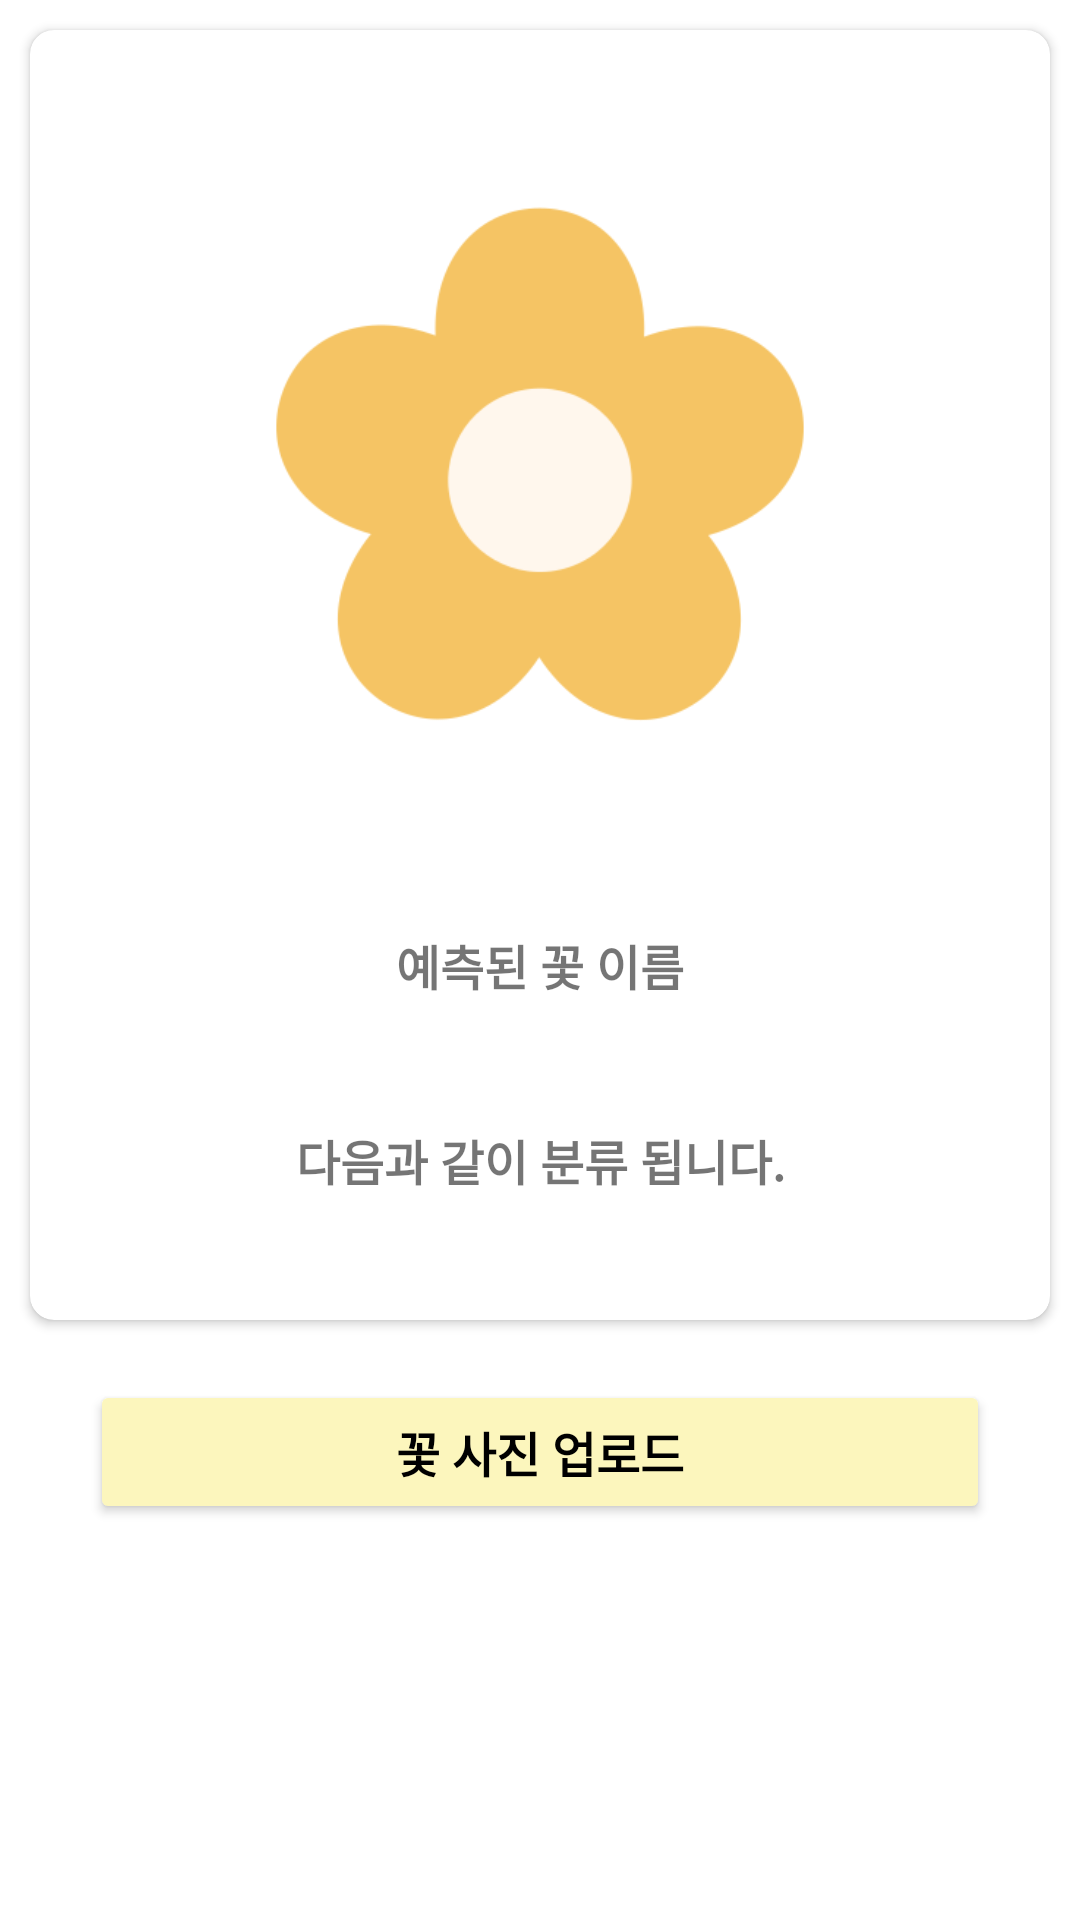

Here is an Android app screen rendered from its layout file. Give the layout XML and the strings, colors and styles it references.
<!-- AndroidManifest.xml: application theme Theme.FletterApp -->
<!-- res/layout/activity_predict.xml -->
<?xml version="1.0" encoding="utf-8"?>
<RelativeLayout xmlns:android="http://schemas.android.com/apk/res/android"
    xmlns:app="http://schemas.android.com/apk/res-auto"
    xmlns:tools="http://schemas.android.com/tools"
    android:layout_width="match_parent"
    android:layout_height="match_parent"
    android:background="#FFFFFF"
    tools:context=".MainActivity">


    <androidx.core.widget.NestedScrollView
        android:layout_width="match_parent"
        android:layout_height="match_parent">

        <RelativeLayout
            android:layout_width="match_parent"
            android:layout_height="wrap_content">

            <androidx.cardview.widget.CardView
                android:id="@+id/cardView"
                android:layout_width="match_parent"
                android:layout_height="wrap_content"
                android:layout_margin="10dp"
                app:cardCornerRadius="8dp">

                <RelativeLayout
                    android:layout_width="match_parent"
                    android:layout_height="match_parent">

                    <ImageView
                        android:id="@+id/imageView"
                        android:layout_width="380dp"
                        android:layout_height="250sp"
                        android:layout_centerHorizontal="true"
                        android:layout_marginTop="20dp"
                        app:srcCompat="@drawable/logo" />

                    <TextView
                        android:id="@+id/confidencesText"
                        android:layout_width="match_parent"
                        android:layout_height="wrap_content"
                        android:layout_below="@id/imageView"
                        android:layout_marginLeft="30dp"
                        android:layout_marginTop="30dp"
                        android:layout_marginRight="30dp"
                        android:gravity="center"
                        android:text="예측된 꽃 이름"
                        android:textSize="16sp"
                        android:textStyle="bold" />

                    <TextView
                        android:id="@+id/confidence"
                        android:layout_width="match_parent"
                        android:layout_height="wrap_content"
                        android:layout_below="@id/confidencesText"
                        android:layout_marginLeft="30dp"
                        android:layout_marginTop="0dp"
                        android:layout_marginRight="30dp"
                        android:gravity="center"
                        android:text=""
                        android:textColor="#000"
                        android:textSize="16sp" />

                    <TextView
                        android:id="@+id/classified"
                        android:layout_width="match_parent"
                        android:layout_height="wrap_content"
                        android:layout_below="@id/confidence"
                        android:layout_marginLeft="30dp"
                        android:layout_marginTop="20dp"
                        android:layout_marginRight="30dp"
                        android:gravity="center"
                        android:text="다음과 같이 분류 됩니다."
                        android:textSize="16sp"
                        android:textStyle="bold" />

                    <TextView
                        android:id="@+id/result"
                        android:layout_width="match_parent"
                        android:layout_height="wrap_content"
                        android:layout_below="@id/classified"
                        android:layout_marginLeft="30dp"
                        android:layout_marginTop="0dp"
                        android:layout_marginRight="30dp"
                        android:layout_marginBottom="20dp"
                        android:gravity="center"
                        android:text=""
                        android:textColor="#C30000"
                        android:textSize="16sp"
                        android:textStyle="bold" />
                </RelativeLayout>

            </androidx.cardview.widget.CardView>

            <Button
                android:id="@+id/btnPredict"
                android:layout_width="match_parent"
                android:layout_height="wrap_content"
                android:layout_below="@id/cardView"
                android:layout_alignParentBottom="false"
                android:layout_centerVertical="false"
                android:layout_marginLeft="30dp"
                android:layout_marginTop="10dp"
                android:layout_marginRight="30dp"
                android:layout_marginBottom="30dp"
                android:backgroundTint="#FCF6BD"
                android:text="꽃 사진 업로드"
                android:textAllCaps="false"
                android:textColor="#000000"
                android:textSize="16sp"
                android:textStyle="bold" />

        </RelativeLayout>
    </androidx.core.widget.NestedScrollView>
</RelativeLayout>
<!-- resources referenced by this layout -->
<resources>
  <!-- drawable logo: png bitmap (drawable, 13806 bytes) -->
  <style name="Theme.FletterApp" parent="Base.Theme.FletterApp">
          <item name="colorPrimary">@color/fletter_color</item>
          <item name="android:colorBackground">@color/white</item>
      </style>
  <style name="Base.Theme.FletterApp" parent="Theme.AppCompat.Light.DarkActionBar">
          <item name="actionBarStyle">@style/MyActionBar</item>
      </style>
  <color name="fletter_color">#FCF6BD</color>
  <color name="white">#FFFFFFFF</color>
  <style name="MyActionBar" parent="@style/Widget.AppCompat.Light.ActionBar.Solid">
          <item name="background">@color/fletter_color</item> 
          <item name="titleTextStyle">@style/MyActionBarTitleText</item>
      </style>
  <style name="MyActionBarTitleText" parent="@style/TextAppearance.AppCompat.Widget.ActionBar.Title">
          <item name="android:textColor">@android:color/black</item> 
      </style>
</resources>
